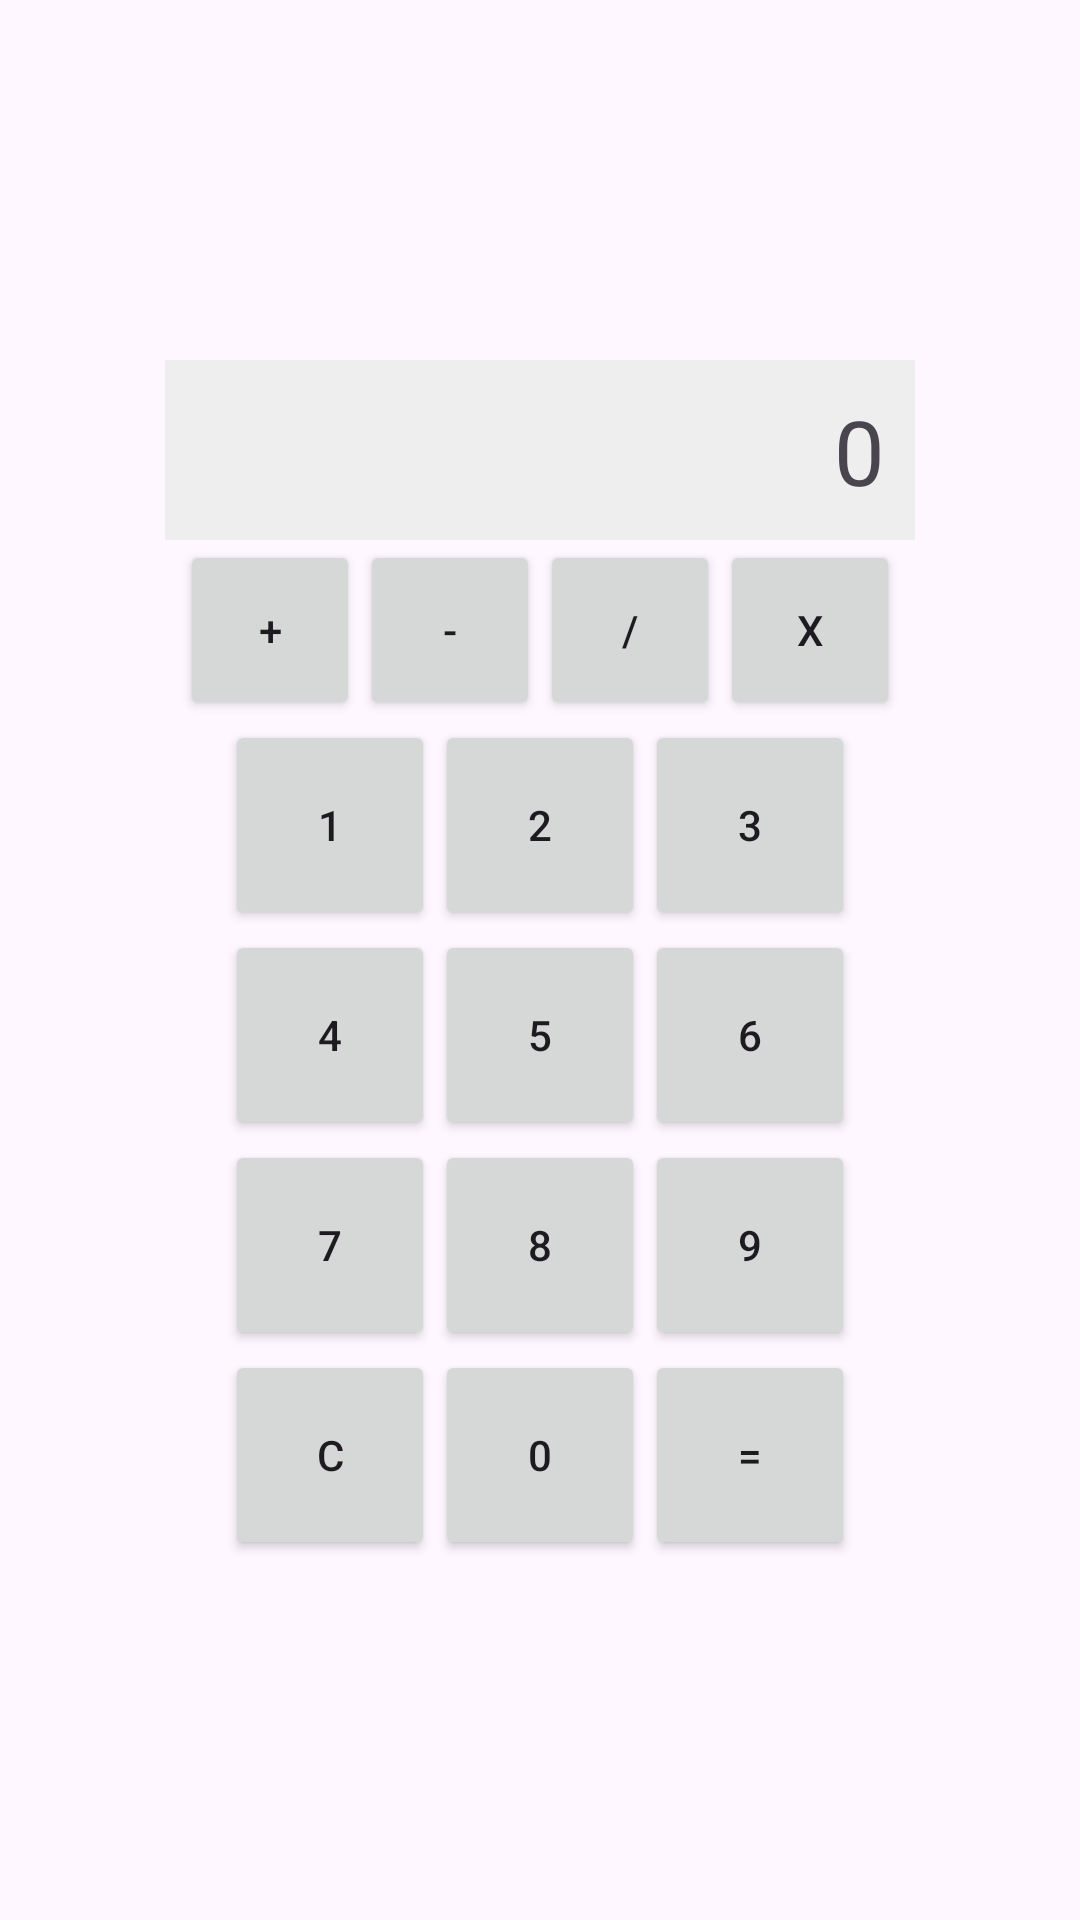

This screen was rendered from an Android layout file. Write that file and the resources it references.
<!-- AndroidManifest.xml: application theme Theme.Pupa -->
<!-- res/layout/activity_calculator.xml -->
<?xml version="1.0" encoding="utf-8"?>
<LinearLayout
    xmlns:android="http://schemas.android.com/apk/res/android"
    android:layout_width="match_parent"
    android:layout_height="match_parent"
    android:gravity="center"
    android:orientation="vertical"
    android:padding="20dp">

    <TextView
        android:id="@+id/textDisplay"
        android:layout_width="250dp"
        android:layout_height="60dp"
        android:gravity="end|center_vertical"
        android:textSize="30sp"
        android:padding="10dp"
        android:background="#EEEEEE"
        android:text="0"/>

    <LinearLayout
        android:layout_width="wrap_content"
        android:layout_height="wrap_content">

        <Button
            android:id="@+id/buttonPlus"
            android:layout_width="60dp"
            android:layout_height="60dp"
            android:text="+"/>

        <Button
            android:id="@+id/buttonMinus"
            android:layout_width="60dp"
            android:layout_height="60dp"
            android:text="-"/>

        <Button
            android:id="@+id/buttonDivide"
            android:layout_width="60dp"
            android:layout_height="60dp"
            android:text="/"/>

        <Button
            android:id="@+id/buttonMultiply"
            android:layout_width="60dp"
            android:layout_height="60dp"
            android:text="X"/>
    </LinearLayout>

    <GridLayout
        android:layout_width="wrap_content"
        android:layout_height="wrap_content"
        android:columnCount="3">

        <Button android:id="@+id/button1"
            android:text="1"
            android:layout_width="70dp"
            android:layout_height="70dp"/>

        <Button android:id="@+id/button2"
            android:text="2"
            android:layout_width="70dp"
            android:layout_height="70dp"/>

        <Button android:id="@+id/button3"
            android:text="3"
            android:layout_width="70dp"
            android:layout_height="70dp"/>

        <Button android:id="@+id/button4"
            android:text="4"
            android:layout_width="70dp"
            android:layout_height="70dp"/>

        <Button android:id="@+id/button5"
            android:text="5"
            android:layout_width="70dp"
            android:layout_height="70dp"/>

        <Button android:id="@+id/button6"
            android:text="6"
            android:layout_width="70dp"
            android:layout_height="70dp"/>

        <Button android:id="@+id/button7"
            android:text="7"
            android:layout_width="70dp"
            android:layout_height="70dp"/>

        <Button android:id="@+id/button8"
            android:text="8"
            android:layout_width="70dp"
            android:layout_height="70dp"/>

        <Button android:id="@+id/button9"
            android:text="9"
            android:layout_width="70dp"
            android:layout_height="70dp"/>

        <Button
            android:id="@+id/buttonClear"
            android:text="C"
            android:layout_width="70dp"
            android:layout_height="70dp"/>

        <Button
            android:id="@+id/button0"
            android:text="0"
            android:layout_width="70dp"
            android:layout_height="70dp"/>

        <Button
            android:id="@+id/buttonEquals"
            android:text="="
            android:layout_width="70dp"
            android:layout_height="70dp"/>
    </GridLayout>

</LinearLayout>
<!-- resources referenced by this layout -->
<resources>
  <style name="Theme.Pupa" parent="Base.Theme.Pupa" />
  <style name="Base.Theme.Pupa" parent="Theme.Material3.DayNight.NoActionBar">
          
          
      </style>
</resources>
